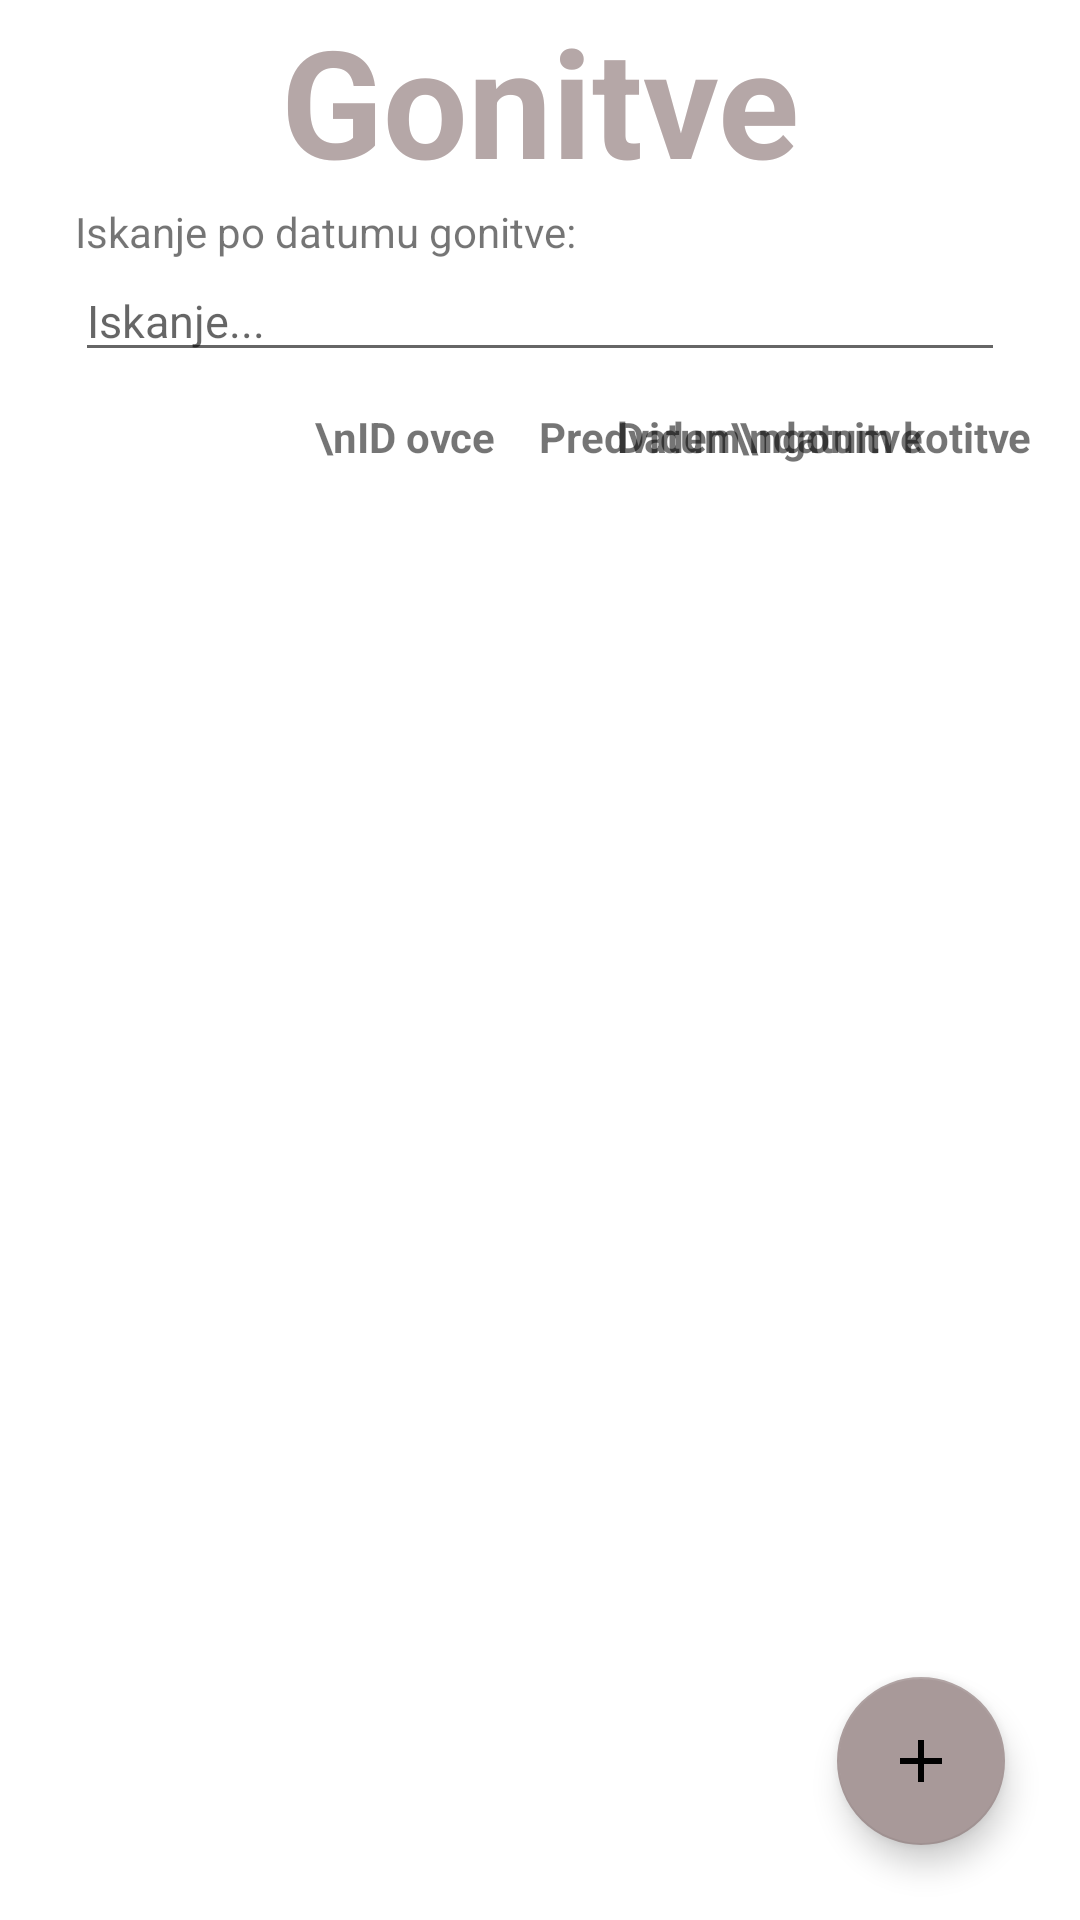

Here is an Android app screen rendered from its layout file. Give the layout XML and the strings, colors and styles it references.
<!-- AndroidManifest.xml: application theme Theme.EShepherd -->
<!-- res/layout/activity_gonitve_display.xml -->
<?xml version="1.0" encoding="utf-8"?>
<androidx.constraintlayout.widget.ConstraintLayout xmlns:android="http://schemas.android.com/apk/res/android"
    xmlns:app="http://schemas.android.com/apk/res-auto"
    xmlns:tools="http://schemas.android.com/tools"
    android:layout_width="match_parent"
    android:layout_height="match_parent"
    tools:context=".GonitveDisplayActivity">

    <TextView
        android:id="@+id/gonitve_title"
        android:layout_width="wrap_content"
        android:layout_height="wrap_content"
        android:gravity="center"
        android:text="Gonitve"
        android:textColor="#B5A7A7"
        android:textSize="50dp"
        android:textStyle="bold"
        app:layout_constraintEnd_toEndOf="parent"
        app:layout_constraintStart_toStartOf="parent"
        app:layout_constraintTop_toTopOf="parent" />

    <com.google.android.material.floatingactionbutton.FloatingActionButton
        android:id="@+id/fab"
        android:layout_width="wrap_content"
        android:layout_height="wrap_content"
        android:layout_marginRight="25dp"
        android:layout_marginBottom="25dp"
        android:clickable="true"
        android:src="@drawable/plus_no_bg"
        android:onClick="launchAddGonitev"
        app:backgroundTint="#A89999"
        app:fabSize="auto"
        app:layout_constraintBottom_toBottomOf="parent"
        app:layout_constraintEnd_toEndOf="parent"
        app:rippleColor="#B5A7A7"
        tools:ignore="MissingConstraints" />

    <TextView
        android:layout_width="wrap_content"
        android:layout_height="wrap_content"
        android:layout_marginLeft="25dp"
        android:text="Iskanje po datumu gonitve:"
        app:layout_constraintBottom_toTopOf="@id/editText"
        app:layout_constraintStart_toStartOf="parent" />

    <EditText
        android:id="@+id/editText"
        android:layout_width="0dp"
        android:layout_height="wrap_content"
        android:layout_marginTop="20dp"
        android:layout_marginLeft="25dp"
        android:layout_marginRight="25dp"
        android:hint="Iskanje..."
        android:textSize="15dp"
        app:layout_constraintEnd_toEndOf="parent"
        app:layout_constraintHorizontal_bias="0.0"
        app:layout_constraintStart_toStartOf="parent"
        app:layout_constraintTop_toBottomOf="@+id/gonitve_title" />

    <androidx.recyclerview.widget.RecyclerView
        android:id="@+id/recycler_view_gonitve"
        android:layout_width="match_parent"
        android:layout_height="0dp"
        app:layout_constraintBottom_toBottomOf="parent"
        app:layout_constraintEnd_toEndOf="parent"
        app:layout_constraintStart_toStartOf="parent"
        app:layout_constraintTop_toBottomOf="@+id/textView_DatumTitle" />

    <TextView
        android:id="@+id/textView_IDtitle"
        android:layout_width="wrap_content"
        android:layout_height="wrap_content"
        android:layout_marginLeft="105dp"
        android:layout_marginTop="12dp"
        android:textStyle="bold"
        android:text="\nID ovce"
        app:layout_constraintStart_toStartOf="parent"
        app:layout_constraintTop_toBottomOf="@+id/editText" />

    <TextView
        android:id="@+id/textView_DatumTitle"
        android:layout_width="wrap_content"
        android:layout_height="wrap_content"
        android:layout_marginLeft="37dp"
        android:layout_marginTop="12dp"
        android:text=" Datum\ngonitve"
        android:textStyle="bold"
        app:layout_constraintStart_toEndOf="@+id/textView_IDtitle"
        app:layout_constraintTop_toBottomOf="@+id/editText" />

    <TextView
        android:id="@+id/textViewPredviden"
        android:layout_width="wrap_content"
        android:layout_height="wrap_content"
        android:layout_marginTop="12dp"
        android:textStyle="bold"
        android:text="   Predviden\ndatum kotitve"
        android:layout_marginRight="16dp"
        app:layout_constraintEnd_toEndOf="parent"
        app:layout_constraintTop_toBottomOf="@+id/editText" />

</androidx.constraintlayout.widget.ConstraintLayout>
<!-- resources referenced by this layout -->
<resources>
  <!-- drawable plus_no_bg (drawable) -->
  <vector
      android:height="40dp"
      android:tint="#FFFFFF"
      android:viewportHeight="24"
      android:viewportWidth="24"
      android:width="40dp"
      xmlns:android="http://schemas.android.com/apk/res/android">
      <path android:fillColor="@android:color/white"
          android:pathData="M19,13h-6v6h-2v-6H5v-2h6V5h2v6h6v2z"/>
  </vector>
  <style name="Theme.EShepherd" parent="Theme.MaterialComponents.DayNight.DarkActionBar">
          
          <item name="colorPrimary">@color/dark_olive_green</item>
          <item name="colorPrimaryVariant">@color/lighter_olive_green</item>
          <item name="colorOnPrimary">@color/white</item>
          
          <item name="colorSecondary">@color/lighter_olive_green</item>
          <item name="colorSecondaryVariant">@color/light_olive_green</item>
          <item name="colorOnSecondary">@color/black</item>
          
          <item name="android:statusBarColor" tools:targetApi="l">?attr/colorPrimaryVariant</item>
          
      </style>
  <color name="dark_olive_green">#394A1B</color>
  <color name="lighter_olive_green">#506132</color>
  <color name="white">#FFFFFFFF</color>
  <color name="light_olive_green">#728157</color>
  <color name="black">#FF000000</color>
</resources>
